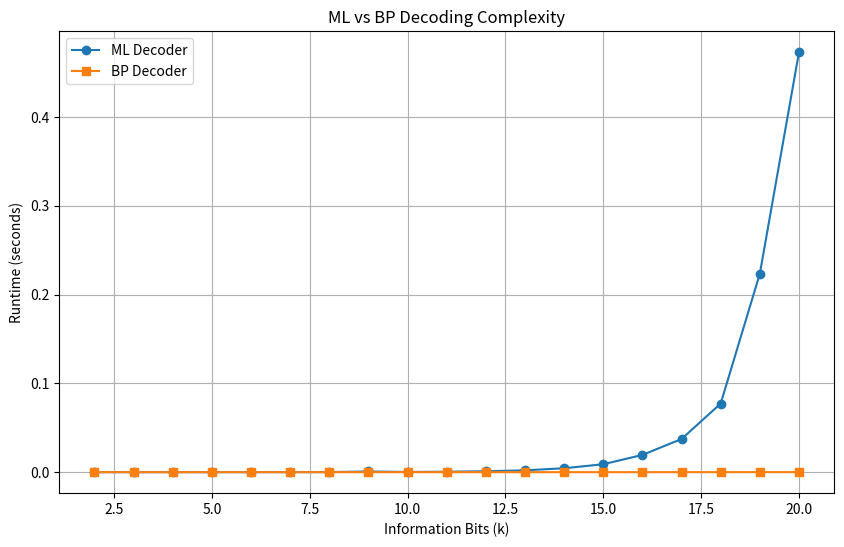

Write the Python code that produced this figure.
import numpy as np
import time
import matplotlib.pyplot as plt
from itertools import product

# ---------------------------------------------------
# Compare ML vs BP decoding complexity
# ---------------------------------------------------

k_values = range(2, 21)

ml_times = []
bp_times = []

iterations = 20

for k in k_values:

    # =================================================
    # ML DECODING
    # =================================================

    start_ml = time.time()

    # Exhaustive search over all codewords
    all_messages = list(product([0,1], repeat=k))

    # Dummy ML computation
    for msg in all_messages:
        _ = sum(msg)

    end_ml = time.time()

    ml_times.append(end_ml - start_ml)

    # =================================================
    # BP DECODING
    # =================================================

    # Assume code rate R = 1/2
    n = 2 * k

    variable_degree = 3

    edges = n * variable_degree

    messages_v_to_c = np.random.randn(edges)
    messages_c_to_v = np.random.randn(edges)

    start_bp = time.time()

    for _ in range(iterations):

        # Variable-to-check update
        messages_v_to_c = np.tanh(messages_c_to_v)

        # Check-to-variable update
        messages_c_to_v = np.tanh(messages_v_to_c)

    end_bp = time.time()

    bp_times.append(end_bp - start_bp)

    print(f"k={k} | ML={ml_times[-1]:.6f}s | BP={bp_times[-1]:.6f}s")

# ---------------------------------------------------
# Plot
# ---------------------------------------------------
plt.figure(figsize=(10,6))
plt.plot(k_values, ml_times, marker='o', label='ML Decoder')
plt.plot(k_values, bp_times, marker='s', label='BP Decoder')
plt.xlabel("Information Bits (k)")
plt.ylabel("Runtime (seconds)")
plt.title("ML vs BP Decoding Complexity")
plt.legend()
plt.grid(True)
plt.show()
